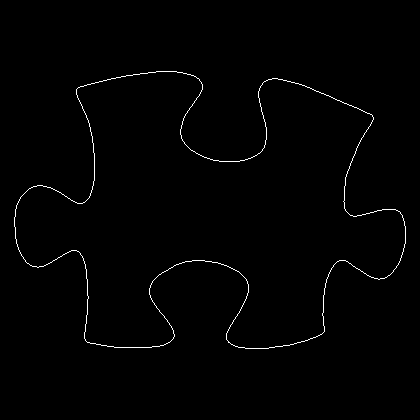

The data file committed next to this chart (first rows):
14, 217
14, 218
14, 219
14, 220
14, 221
14, 222
14, 223
14, 224
14, 225
14, 226
15, 227
15, 228
15, 229
15, 230
15, 231
15, 232
15, 233
15, 234
15, 235
15, 236
15, 237
15, 238
16, 239
16, 240
16, 241
16, 242
16, 243
17, 244
17, 245
17, 246
18, 247
18, 248
18, 249
19, 250
19, 251
20, 252
20, 253
21, 254
21, 255
22, 256
23, 257
23, 258
24, 259
25, 260
25, 261
26, 262
27, 263
28, 263
29, 264
30, 265
31, 265
32, 266
33, 266
34, 266
35, 266
36, 266
37, 267
38, 267
39, 266
40, 266
41, 266
... 1,497 more rows
